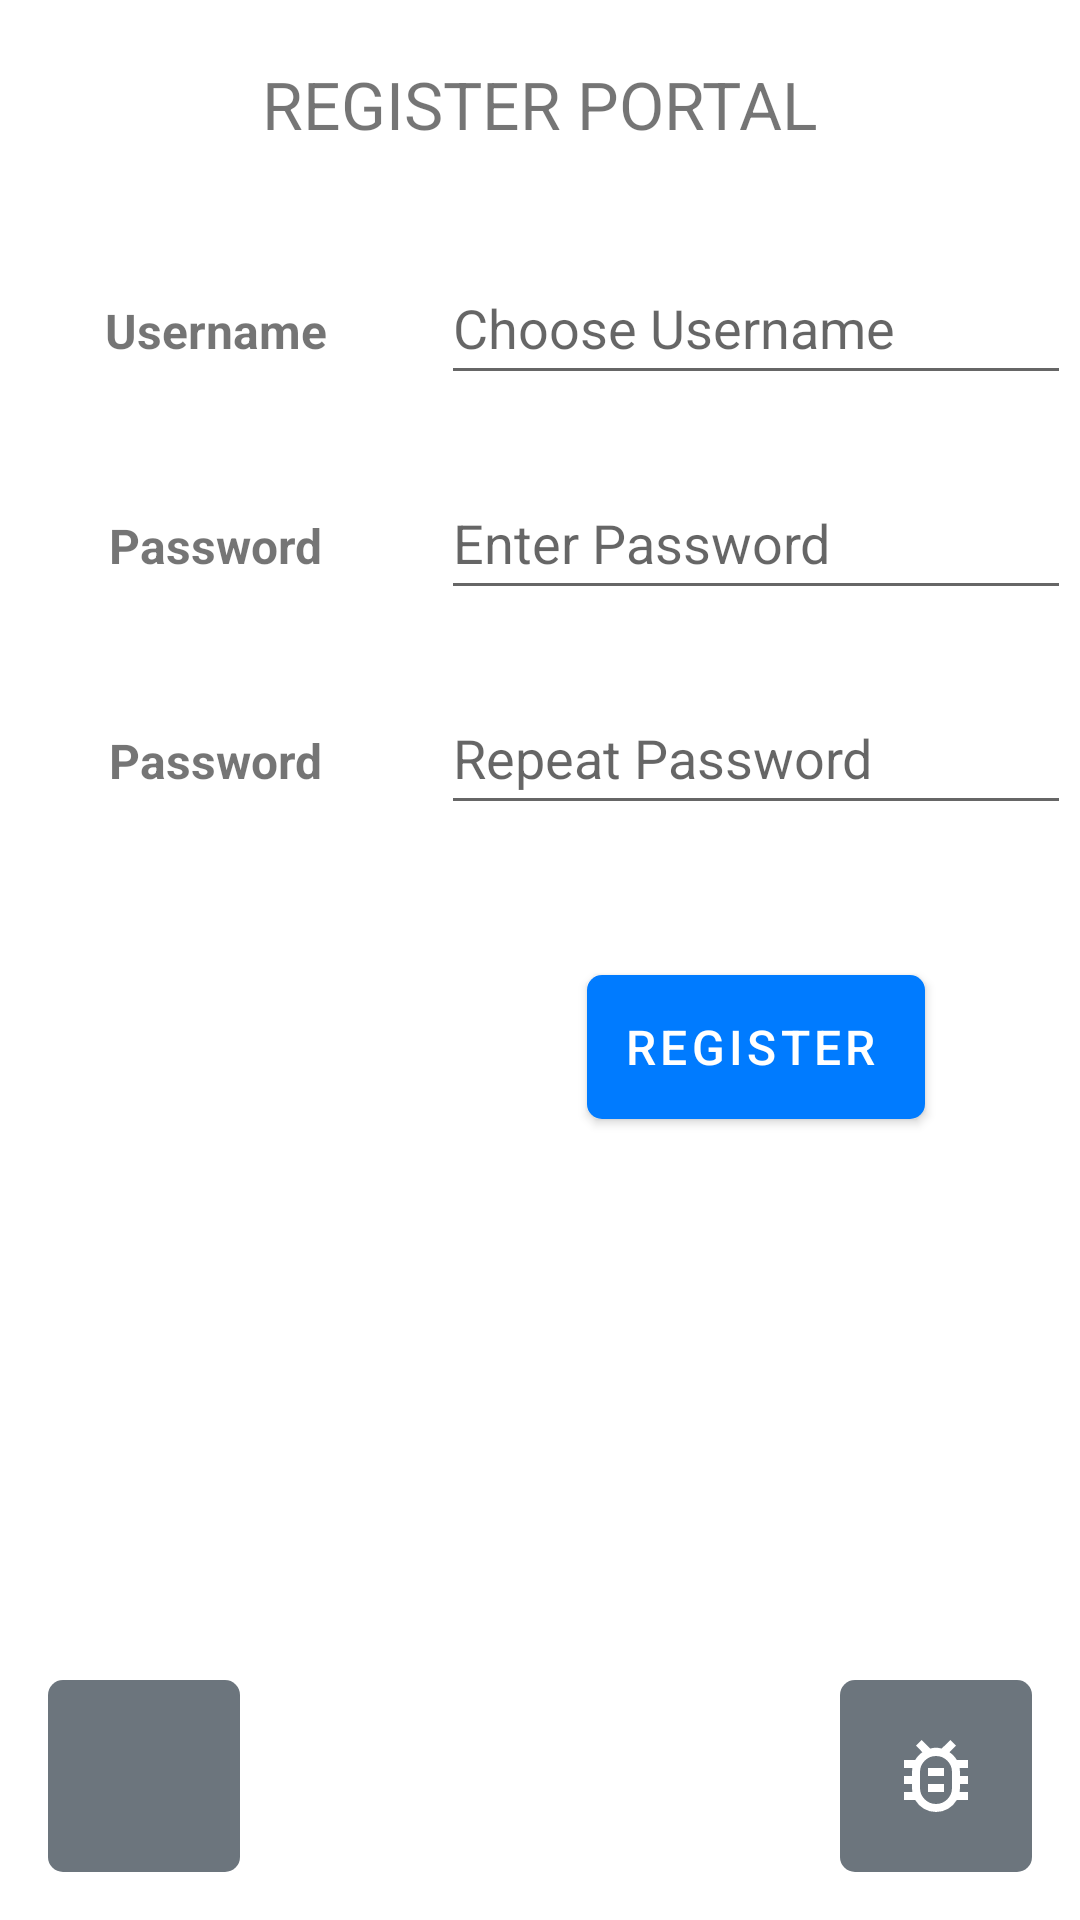

Here is an Android app screen rendered from its layout file. Give the layout XML and the strings, colors and styles it references.
<!-- AndroidManifest.xml: application theme Theme.AndroidRups -->
<!-- res/layout/fragment_register.xml -->
<?xml version="1.0" encoding="utf-8"?>
<androidx.constraintlayout.widget.ConstraintLayout
    xmlns:android="http://schemas.android.com/apk/res/android"
    xmlns:app="http://schemas.android.com/apk/res-auto"
    xmlns:tools="http://schemas.android.com/tools"
    android:layout_width="match_parent"
    android:layout_height="match_parent"
    tools:context=".RegisterFragment">

    <androidx.constraintlayout.widget.Guideline
        android:id="@+id/verticalGuideline"
        android:layout_width="wrap_content"
        android:layout_height="wrap_content"
        android:orientation="vertical"
        app:layout_constraintGuide_percent="0.40" />

    <TextView
        android:id="@+id/textTitle"
        android:layout_width="wrap_content"
        android:layout_height="wrap_content"
        android:layout_marginTop="20dp"
        android:text="@string/register_portal_title"
        android:textSize="@dimen/title_font_size"
        app:layout_constraintEnd_toEndOf="parent"
        app:layout_constraintStart_toStartOf="parent"
        app:layout_constraintTop_toTopOf="parent" />

    <TextView
        android:id="@+id/textUsername"
        android:layout_width="wrap_content"
        android:layout_height="wrap_content"
        android:layout_marginTop="50dp"
        android:text="@string/username"
        android:textSize="@dimen/regular_font_size"
        android:textStyle="bold"
        app:layout_constraintEnd_toStartOf="@+id/verticalGuideline"
        app:layout_constraintStart_toStartOf="parent"
        app:layout_constraintTop_toBottomOf="@+id/textTitle" />

    <TextView
        android:id="@+id/textPassword"
        android:layout_width="wrap_content"
        android:layout_height="wrap_content"
        android:layout_marginTop="50dp"
        android:text="@string/password"
        android:textSize="@dimen/regular_font_size"
        android:textStyle="bold"
        app:layout_constraintEnd_toStartOf="@+id/verticalGuideline"
        app:layout_constraintStart_toStartOf="parent"
        app:layout_constraintTop_toBottomOf="@+id/textUsername" />

    <TextView
        android:id="@+id/textPasswordRepeat"
        android:layout_width="wrap_content"
        android:layout_height="wrap_content"
        android:layout_marginTop="50dp"
        android:text="@string/password"
        android:textSize="@dimen/regular_font_size"
        android:textStyle="bold"
        app:layout_constraintEnd_toStartOf="@+id/verticalGuideline"
        app:layout_constraintStart_toStartOf="parent"
        app:layout_constraintTop_toBottomOf="@+id/textPassword" />

    <EditText
        android:id="@+id/editTextUsername"
        style="@style/Widget.AppCompat.EditText"
        android:layout_width="wrap_content"
        android:layout_height="48dp"
        android:autofillHints="username"
        android:ems="10"
        android:hint="@string/choose_username"
        android:inputType="text"
        app:layout_constraintBaseline_toBaselineOf="@+id/textUsername"
        app:layout_constraintEnd_toEndOf="parent"
        app:layout_constraintStart_toStartOf="@+id/verticalGuideline" />

    <EditText
        android:id="@+id/editTextPassword"
        android:layout_width="wrap_content"
        android:layout_height="48dp"
        android:autofillHints="password"
        android:ems="10"
        android:hint="@string/enter_password"
        android:inputType="textPassword"
        app:layout_constraintBaseline_toBaselineOf="@+id/textPassword"
        app:layout_constraintEnd_toEndOf="parent"
        app:layout_constraintStart_toStartOf="@+id/verticalGuideline" />

    <EditText
        android:id="@+id/editTextPasswordRepeat"
        android:layout_width="wrap_content"
        android:layout_height="48dp"
        android:autofillHints="password"
        android:ems="10"
        android:hint="@string/repeat_password"
        android:inputType="textPassword"
        app:layout_constraintBaseline_toBaselineOf="@+id/textPasswordRepeat"
        app:layout_constraintEnd_toEndOf="parent"
        app:layout_constraintStart_toStartOf="@+id/verticalGuideline" />

    <Button
        android:id="@+id/buttonRegister"
        style="@style/Widget.MaterialComponents.Button.Icon"
        android:layout_width="wrap_content"
        android:layout_height="wrap_content"
        android:layout_marginTop="50dp"
        android:background="@drawable/custom_blue_button"
        android:text="@string/register_button"
        android:textSize="@dimen/button_font_size"
        app:backgroundTint="@null"
        app:icon="@drawable/registration"
        app:layout_constraintEnd_toEndOf="parent"
        app:layout_constraintStart_toStartOf="@+id/verticalGuideline"
        app:layout_constraintTop_toBottomOf="@+id/editTextPasswordRepeat"
        tools:ignore="TextContrastCheck" />

    <ImageButton
        android:id="@+id/buttonHome"
        android:layout_width="64dp"
        android:layout_height="64dp"
        android:layout_marginStart="16dp"
        android:layout_marginBottom="16dp"
        android:background="@drawable/custom_button"
        android:contentDescription="@string/home_button"
        app:backgroundTint="@null"
        app:layout_constraintBottom_toBottomOf="parent"
        app:layout_constraintStart_toStartOf="parent"
        app:srcCompat="@drawable/home"
        app:tint="?colorOnPrimary"
        tools:ignore="RedundantDescriptionCheck" />

    <ImageButton
        android:id="@+id/buttonLoginPage"
        android:layout_width="64dp"
        android:layout_height="64dp"
        android:layout_marginEnd="16dp"
        android:layout_marginBottom="16dp"
        android:background="@drawable/custom_button"
        android:contentDescription="@string/login_logout_button"
        app:backgroundTint="@null"
        app:layout_constraintBottom_toBottomOf="parent"
        app:layout_constraintEnd_toEndOf="parent"
        app:srcCompat="@drawable/bug"
        app:tint="?colorOnPrimary"
        tools:ignore="RedundantDescriptionCheck" />

</androidx.constraintlayout.widget.ConstraintLayout>
<!-- resources referenced by this layout -->
<resources>
  <dimen name="button_font_size">16sp</dimen>
  <dimen name="regular_font_size">16sp</dimen>
  <dimen name="title_font_size">22sp</dimen>
  <!-- drawable bug (drawable) -->
  <vector android:height="32dp" android:viewportHeight="960"
      android:viewportWidth="960" android:width="32dp" xmlns:android="http://schemas.android.com/apk/res/android">
      <path android:fillColor="#FF000000" android:pathData="M480,760q66,0 113,-47t47,-113v-160q0,-66 -47,-113t-113,-47q-66,0 -113,47t-47,113v160q0,66 47,113t113,47ZM400,640h160v-80L400,560v80ZM400,480h160v-80L400,400v80ZM480,520ZM480,840q-65,0 -120.5,-32T272,720L160,720v-80h84q-3,-20 -3.5,-40t-0.5,-40h-80v-80h80q0,-20 0.5,-40t3.5,-40h-84v-80h112q14,-23 31.5,-43t40.5,-35l-64,-66 56,-56 86,86q28,-9 57,-9t57,9l88,-86 56,56 -66,66q23,15 41.5,34.5T688,320h112v80h-84q3,20 3.5,40t0.5,40h80v80h-80q0,20 -0.5,40t-3.5,40h84v80L688,720q-32,56 -87.5,88T480,840Z"/>
  </vector>
  <!-- drawable custom_blue_button (drawable) -->
  <?xml version="1.0" encoding="UTF-8"?>
  <shape xmlns:android="http://schemas.android.com/apk/res/android">
      <corners android:radius="5dp" />
      <solid android:color="?colorSecondary"/>
  </shape>
  <!-- drawable custom_button (drawable) -->
  <?xml version="1.0" encoding="UTF-8"?>
  <shape xmlns:android="http://schemas.android.com/apk/res/android">
      <corners android:radius="5dp" />
      <solid android:color="?colorPrimary"/>
  </shape>
  <!-- drawable registration (drawable) -->
  <vector android:height="32dp" android:viewportHeight="960"
      android:viewportWidth="960" android:width="32dp" xmlns:android="http://schemas.android.com/apk/res/android">
      <path android:fillColor="#FF000000" android:pathData="M240,800q-33,0 -56.5,-23.5T160,720q0,-33 23.5,-56.5T240,640q33,0 56.5,23.5T320,720q0,33 -23.5,56.5T240,800ZM240,560q-33,0 -56.5,-23.5T160,480q0,-33 23.5,-56.5T240,400q33,0 56.5,23.5T320,480q0,33 -23.5,56.5T240,560ZM240,320q-33,0 -56.5,-23.5T160,240q0,-33 23.5,-56.5T240,160q33,0 56.5,23.5T320,240q0,33 -23.5,56.5T240,320ZM480,320q-33,0 -56.5,-23.5T400,240q0,-33 23.5,-56.5T480,160q33,0 56.5,23.5T560,240q0,33 -23.5,56.5T480,320ZM720,320q-33,0 -56.5,-23.5T640,240q0,-33 23.5,-56.5T720,160q33,0 56.5,23.5T800,240q0,33 -23.5,56.5T720,320ZM480,560q-33,0 -56.5,-23.5T400,480q0,-33 23.5,-56.5T480,400q33,0 56.5,23.5T560,480q0,33 -23.5,56.5T480,560ZM520,800v-123l221,-220q9,-9 20,-13t22,-4q12,0 23,4.5t20,13.5l37,37q8,9 12.5,20t4.5,22q0,11 -4,22.5T863,580L643,800L520,800ZM820,537 L783,500 820,537ZM580,740h38l121,-122 -18,-19 -19,-18 -122,121v38ZM721,599 L702,581 739,618 721,599Z"/>
  </vector>
  <string name="choose_username">Choose Username</string>
  <string name="enter_password">Enter Password</string>
  <string name="home_button">Home button</string>
  <string name="login_logout_button">Login/Logout button</string>
  <string name="password">Password</string>
  <string name="register_button">Register</string>
  <string name="register_portal_title">REGISTER PORTAL</string>
  <string name="repeat_password">Repeat Password</string>
  <string name="username">Username</string>
  <style name="Theme.AndroidRups" parent="Base.Theme.AndroidRups" />
  <style name="Base.Theme.AndroidRups" parent="Theme.MaterialComponents.DayNight.DarkActionBar">
          
          <item name="colorPrimary">@color/customLightGrey</item>
          <item name="colorPrimaryVariant">@color/customDarkGrey</item>
          <item name="colorOnPrimary">@color/white</item>
          
          <item name="colorSecondary">@color/customDarkBlue</item>
          <item name="colorSecondaryVariant">@color/customLightBlue</item>
          <item name="colorOnSecondary">@color/white</item>
          
          <item name="android:statusBarColor">?attr/colorPrimaryVariant</item>
      </style>
  <color name="customLightGrey">#6C757D</color>
  <color name="customDarkGrey">#212529</color>
  <color name="white">#FFFFFFFF</color>
  <color name="customDarkBlue">#007BFF</color>
  <color name="customLightBlue">#66b0ff</color>
</resources>
